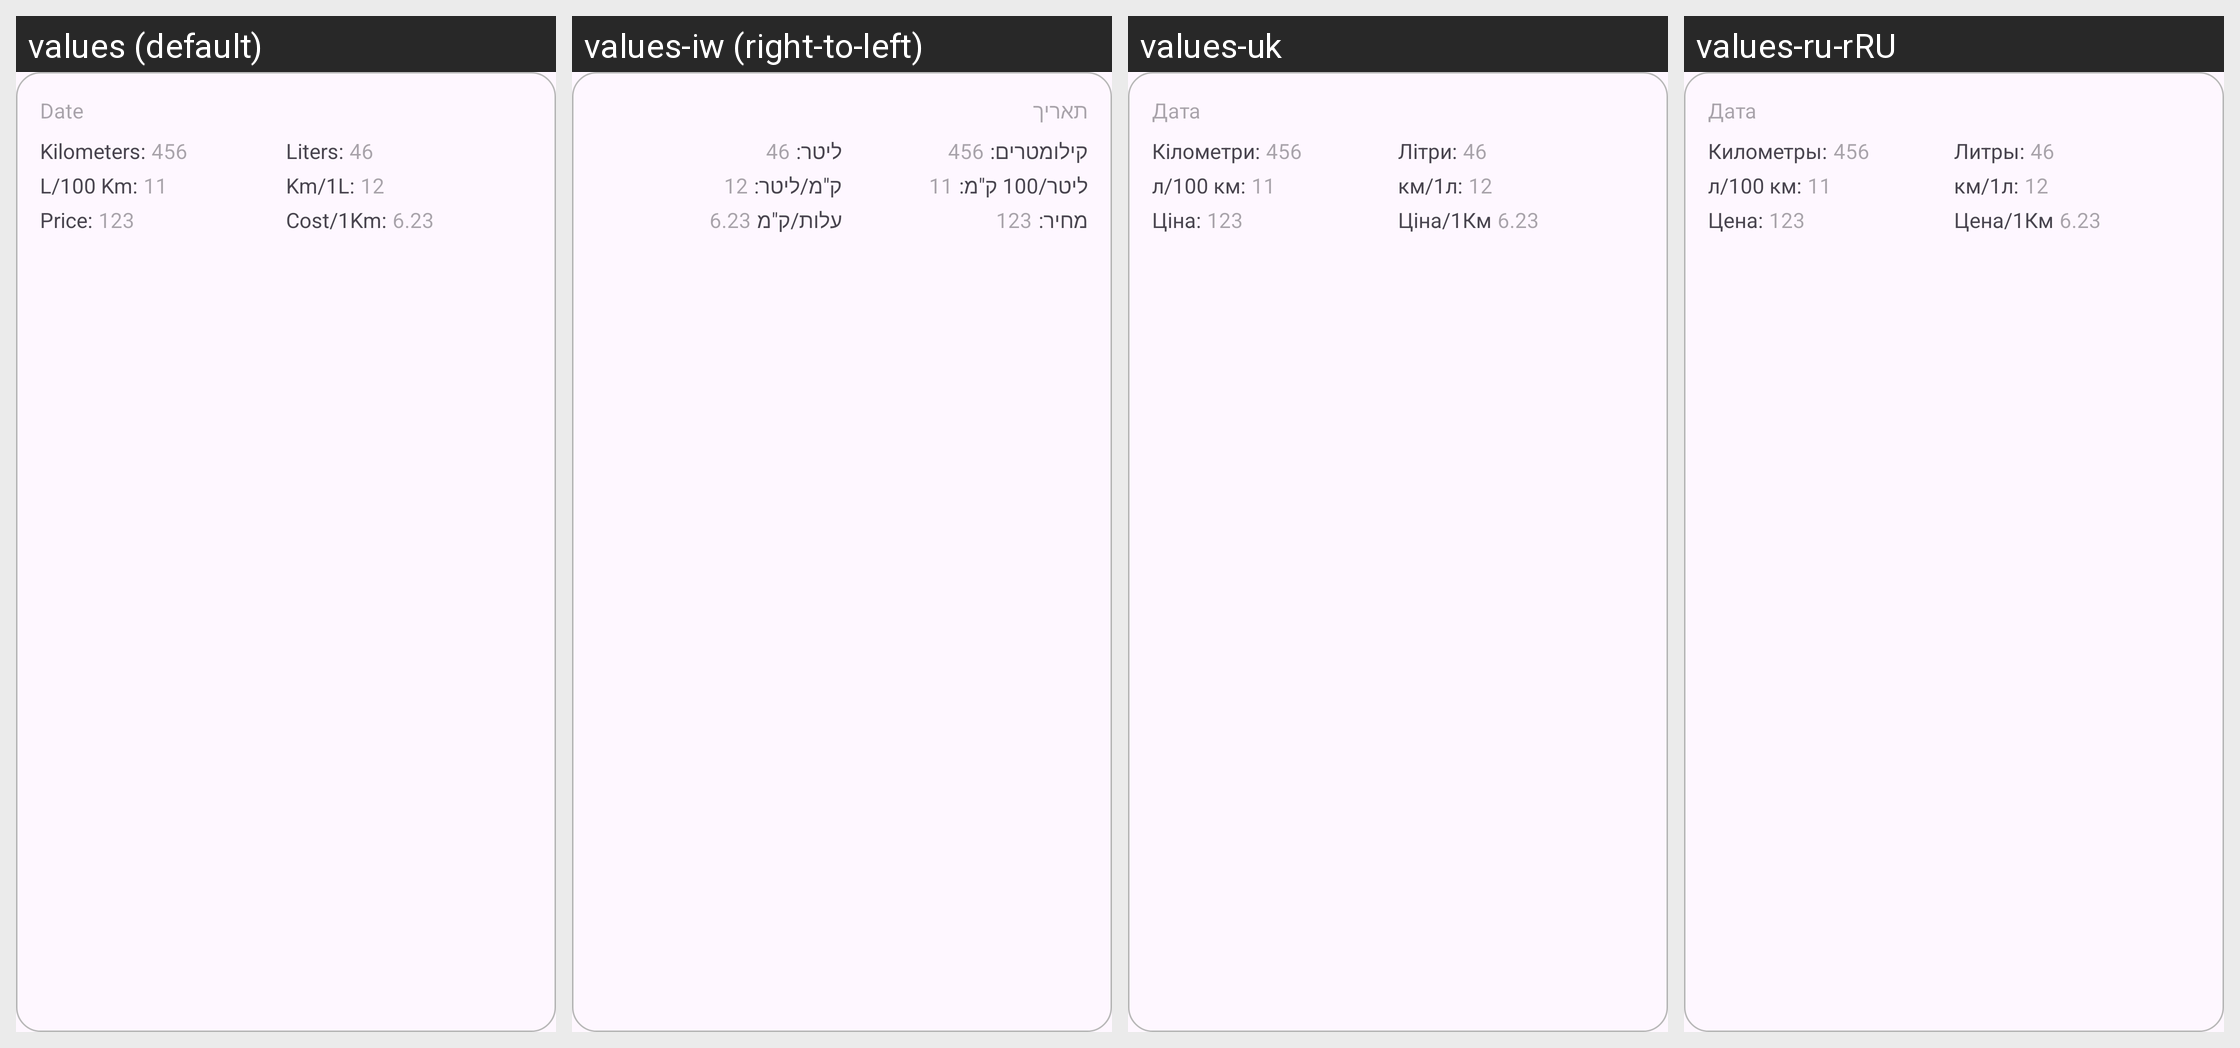

The same Android screen rendered under several of its app's locales, left to right. List the strings drawn on it with the default value and each locale's translation.
Android screen res/layout/recycler_view_fuel_consumption_item.xml rendered under 4 locales, left to right: values (default), values-iw (right-to-left), values-uk, values-ru-rRU. Device: Nexus 5 (rendered at 1080×1920; each locale shown at half size, 540×960, under a caption strip naming it); theme Theme.FuelLog.
Other locales in the repository, not shown: values-ja.
Strings drawn on this screen, with the default value and each locale's value (text and hints the layout hard-codes, and strings that could not be matched under every locale, appear in the picture but are not listed):

date
  values: Date
  values-iw: תאריך
  values-uk: Дата
  values-ru-rRU: Дата

kilometers_
  values: Kilometers:
  values-iw: קילומטרים:
  values-uk: Кілометри:
  values-ru-rRU: Километры:

liters_
  values: Liters:
  values-iw: ליטר:
  values-uk: Літри:
  values-ru-rRU: Литры:

l_100_km_
  values: L/100 Km:
  values-iw: ליטר/100 ק"מ:
  values-uk: л/100 км:
  values-ru-rRU: л/100 км:

km_1_l_
  values: Km/1L:
  values-iw: ק"מ/ליטר:
  values-uk: км/1л:
  values-ru-rRU: км/1л:

price_
  values: Price:
  values-iw: מחיר:
  values-uk: Ціна:
  values-ru-rRU: Цена:

cost_km_
  values: Cost/1Km:
  values-iw: עלות/ק"מ
  values-uk: Ціна/1Км
  values-ru-rRU: Цена/1Км
